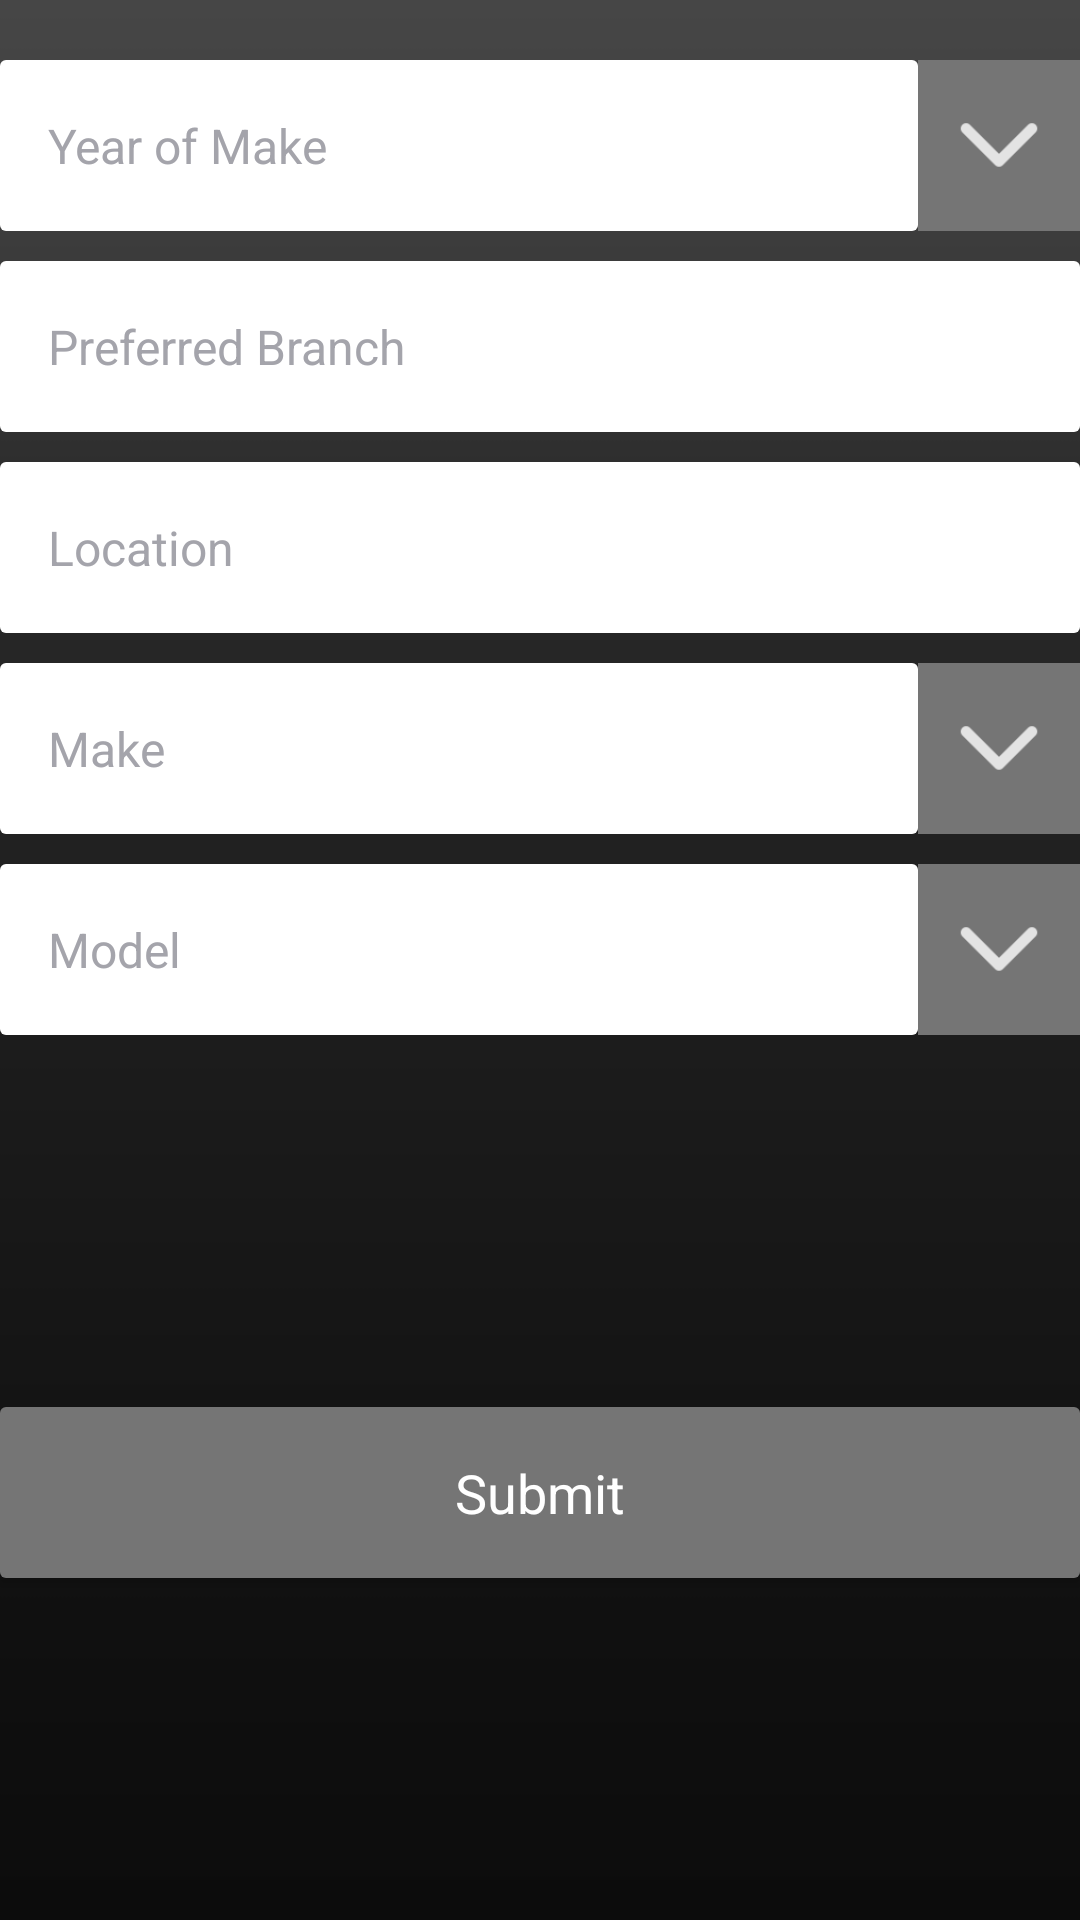

This screen was rendered from an Android layout file. Write that file and the resources it references.
<!-- AndroidManifest.xml: application theme MyMaterialTheme -->
<!-- res/layout/payment_registration_two.xml -->
<?xml version="1.0" encoding="utf-8"?>
<LinearLayout xmlns:android="http://schemas.android.com/apk/res/android"
    android:orientation="vertical"
    android:layout_width="match_parent"
    android:layout_height="match_parent"
    android:weightSum="10"
    android:layout_margin="@dimen/activity_horizontal_margin">

    <Space
        android:layout_width="match_parent"
        android:layout_height="@dimen/standard_space" />

    <Space
        android:layout_width="match_parent"
        android:layout_height="@dimen/standard_space" />

    <LinearLayout
        android:layout_width="match_parent"
        android:layout_height="0dp"
        android:layout_weight="1"
        android:orientation="horizontal"
        android:weightSum="1">

        <TextView
            android:id="@+id/yearTextview"
            android:layout_width="0dp"
            android:layout_height="match_parent"
            android:layout_weight="0.85"
            style="@style/AppTextView"
            android:gravity="center_vertical"
            android:text="@string/year_of_make"
            android:paddingLeft="@dimen/activity_horizontal_margin"/>

        <ImageView
            android:id="@+id/imgYear"
            android:layout_width="0dp"
            android:layout_height="match_parent"
            android:layout_weight="0.15"
            android:background="@color/spinner_color"
            android:padding="@dimen/standard_space"
            android:src="@drawable/ic_down"/>

    </LinearLayout>

    <Space
        android:layout_width="match_parent"
        android:layout_height="@dimen/standard_space" />

    <LinearLayout
        android:layout_width="match_parent"
        android:layout_height="0dp"
        android:layout_weight="1"
        android:orientation="horizontal"
        android:weightSum="1">

        <EditText
            android:id="@+id/branch"
            android:layout_width="0dp"
            android:layout_height="match_parent"
            android:layout_weight="1"
            style="@style/AppEditText"
            android:gravity="center_vertical"
            android:hint="@string/preferred_branch"
            android:textSize="16sp"
            android:paddingLeft="@dimen/activity_horizontal_margin"/>

    </LinearLayout>

    <Space
        android:layout_width="match_parent"
        android:layout_height="@dimen/standard_space" />

    <LinearLayout
        android:layout_width="match_parent"
        android:layout_height="0dp"
        android:layout_weight="1"
        android:orientation="horizontal"
        android:weightSum="1">

        <EditText
            android:id="@+id/location"
            android:layout_width="0dp"
            android:layout_height="match_parent"
            android:layout_weight="1"
            style="@style/AppEditText"
            android:gravity="center_vertical"
            android:hint="@string/location"
            android:textSize="16sp"
            android:paddingLeft="@dimen/activity_horizontal_margin"/>

    </LinearLayout>

    <Space
        android:layout_width="match_parent"
        android:layout_height="@dimen/standard_space" />

    <LinearLayout
        android:layout_width="match_parent"
        android:layout_height="0dp"
        android:layout_weight="1"
        android:orientation="horizontal"
        android:weightSum="1">

        <TextView
            android:id="@+id/makeTextView"
            android:layout_width="0dp"
            android:layout_height="match_parent"
            android:layout_weight="0.85"
            style="@style/AppTextView"
            android:gravity="center_vertical"
            android:text="@string/make"
            android:paddingLeft="@dimen/activity_horizontal_margin"/>

        <ImageView
            android:id="@+id/imgMake"
            android:layout_width="0dp"
            android:layout_height="match_parent"
            android:layout_weight="0.15"
            android:background="@color/spinner_color"
            android:padding="@dimen/standard_space"
            android:src="@drawable/ic_down"/>

    </LinearLayout>

    <Space
        android:layout_width="match_parent"
        android:layout_height="@dimen/standard_space" />

    <LinearLayout
        android:layout_width="match_parent"
        android:layout_height="0dp"
        android:layout_weight="1"
        android:orientation="horizontal"
        android:weightSum="1">

        <TextView
            android:id="@+id/modelTextview"
            android:layout_width="0dp"
            android:layout_height="match_parent"
            android:layout_weight="0.85"
            style="@style/AppTextView"
            android:gravity="center_vertical"
            android:text="@string/model"
            android:paddingLeft="@dimen/activity_horizontal_margin"/>

        <ImageView
            android:id="@+id/imgModel"
            android:layout_width="0dp"
            android:layout_height="match_parent"
            android:layout_weight="0.15"
            android:background="@color/spinner_color"
            android:padding="@dimen/standard_space"
            android:src="@drawable/ic_down"/>

    </LinearLayout>

    <LinearLayout
        android:layout_width="match_parent"
        android:layout_height="0dp"
        android:layout_weight="2"
        android:orientation="vertical"
        android:weightSum="1">


    </LinearLayout>

    <Space
        android:layout_width="match_parent"
        android:layout_height="@dimen/standard_space" />

    <Button
        android:id="@+id/btnLogin"
        android:layout_width="match_parent"
        android:layout_height="0dp"
        android:layout_weight="1"
        style="@style/AppButton"
        android:text="@string/submit"/>





</LinearLayout>
<!-- resources referenced by this layout -->
<resources>
  <color name="spinner_color">#757575</color>
  <dimen name="activity_horizontal_margin">16dp</dimen>
  <dimen name="standard_space">10dp</dimen>
  <!-- drawable ic_down: png bitmap (drawable-hdpi, 473 bytes) -->
  <string name="location">Location</string>
  <string name="make">Make</string>
  <string name="model">Model</string>
  <string name="preferred_branch">Preferred Branch</string>
  <string name="submit">Submit</string>
  <string name="year_of_make">Year of Make</string>
  <style name="AppButton" parent="android:Widget.Button">
          <item name="android:background">@drawable/cornered_button</item>
          <item name="android:textColor">@color/textColorPrimary</item>
          <item name="android:textSize">@dimen/button_text_sizes</item>
      </style>
  <style name="AppEditText" parent="android:Widget.EditText">
          <item name="android:background">@drawable/cornered_textview</item>
          <item name="android:textColorHint">@color/textHintColor</item>
          <item name="android:textColor">@color/colorPrimaryDark</item>
          <item name="android:textSize">@dimen/text_and_edit_text_sizes</item>
      </style>
  <style name="AppTextView" parent="android:Widget.TextView">
          <item name="android:background">@drawable/cornered_textview</item>
          <item name="android:textColor">@color/textHintColor</item>
          <item name="android:textSize">@dimen/text_and_edit_text_sizes</item>
      </style>
  <style name="MyMaterialTheme" parent="MyMaterialTheme.Base">
  
      </style>
  <!-- drawable cornered_button (drawable) -->
  <?xml version="1.0" encoding="utf-8"?>
  <shape xmlns:android="http://schemas.android.com/apk/res/android">
  
      <solid android:color="@color/spinner_color" />
  
      <corners android:topLeftRadius="2dp" android:topRightRadius="2dp" android:bottomLeftRadius="2dp" android:bottomRightRadius="2dp"/>
  
  </shape>
  <color name="textColorPrimary">#FFFFFF</color>
  <dimen name="button_text_sizes">18sp</dimen>
  <!-- drawable cornered_textview (drawable) -->
  <?xml version="1.0" encoding="utf-8"?>
  <shape xmlns:android="http://schemas.android.com/apk/res/android">
  
      <solid android:color="@color/textColorPrimary" />
  
      <corners android:topLeftRadius="2dp" android:topRightRadius="2dp" android:bottomLeftRadius="2dp" android:bottomRightRadius="2dp"/>
  
  </shape>
  <color name="textHintColor">#a4a4ab</color>
  <color name="colorPrimaryDark">#0c0c0c</color>
  <dimen name="text_and_edit_text_sizes">16sp</dimen>
  <style name="MyMaterialTheme.Base" parent="Theme.AppCompat.Light.DarkActionBar">
          <item name="windowNoTitle">false</item>
          <item name="windowActionBar">true</item>
          <item name="colorPrimary">@color/colorPrimary</item>
          <item name="colorPrimaryDark">@color/colorPrimaryDark</item>
          <item name="colorAccent">@color/colorAccent</item>
          <item name="android:windowBackground">@drawable/background</item>
      </style>
  <color name="colorPrimary">#2a2a2a</color>
  <color name="colorAccent">#FFEB3B</color>
  <!-- drawable background: png bitmap (drawable, 303217 bytes) -->
</resources>
